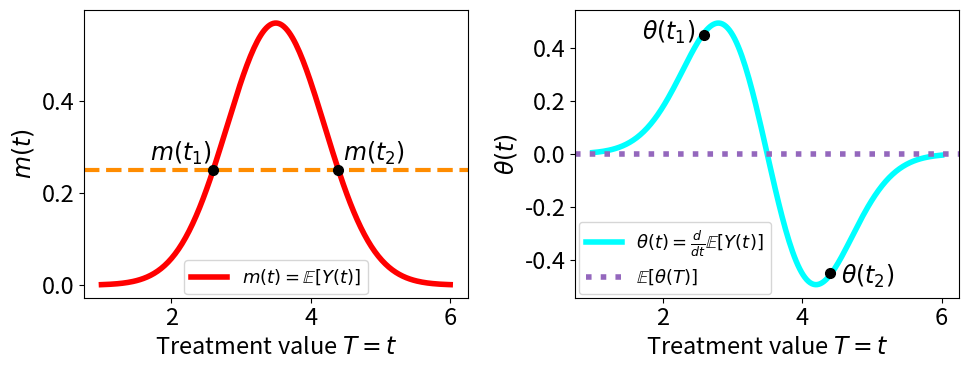

Source code (Python): (Note: this script raises an exception after producing the figure.)
#!/usr/bin/env python3
# -*- coding: utf-8 -*-
"""
@author: Yikun Zhang

Last Editing: April 4, 2025

Description: This script creates the illustrative plot of derivative effect curves
(Figure 1 in the paper).
"""

import numpy as np
import scipy.stats
import matplotlib.pyplot as plt

if __name__ == "__main__":
    t = np.linspace(1, 6, 200)
    m_t = scipy.stats.norm.pdf(t, 3.5, 0.7)

    def m_deriv(x, mu=0, sig=1):
        val1 = (mu - x)/(np.sqrt(2*np.pi)*(sig)**3)
        val2 = np.exp(-(x - mu)**2/(2*sig**2))
        return val1 * val2

    plt.rcParams.update({'font.size': 17})
    plt.figure(figsize=(10,4))
    plt.subplot(121)
    plt.plot(t, m_t, color='red', linewidth=4, label=r'$m(t)=\mathbb{E}[Y(t)]$')
    plt.axhline(y=0.25, linestyle='dashed', color='darkorange', linewidth=3)
    plt.plot([2.6], [0.25], 'o', color='black', markersize=7)
    plt.plot([4.398], [0.25], 'o', color='black', markersize=7) 
    # plt.ylim([0, 0.46])
    # plt.xlim([0, 6])
    plt.text(1.7, 0.27, r"$m(t_1)$")
    plt.text(4.46, 0.27, r"$m(t_2)$")
    plt.legend(loc='lower center', fontsize=13, bbox_to_anchor=(0.5, -0.02))
    plt.xlabel(r'Treatment value $T=t$')
    plt.ylabel(r'$m(t)$')

    plt.subplot(122)
    plt.plot(t, m_deriv(t, 3.5, 0.7), color='cyan', linewidth=4, label=r'$\theta(t)=\frac{d}{dt}\mathbb{E}[Y(t)]$')
    plt.axhline(y=0, linestyle='dotted', color='tab:purple', linewidth=4, label=r'$\mathbb{E}\left[\theta(T)\right]$')
    # plt.axvline(x=2.6, linestyle='dashed', color='grey', linewidth=2)
    # plt.axvline(x=4.398, linestyle='dashed', color='grey', linewidth=2)
    plt.plot([2.6], [0.45], 'o', color='black', markersize=7)
    plt.plot([4.398], [-0.45], 'o', color='black', markersize=7) 
    plt.text(1.7, 0.43, r"$\theta(t_1)$")
    plt.text(4.56, -0.49, r"$\theta(t_2)$")
    plt.legend(loc='lower left', bbox_to_anchor=(-0.015, -0.02), fontsize=13)
    plt.xlabel(r'Treatment value $T=t$')
    plt.ylabel(r'$\theta(t)$')

    plt.tight_layout()
    plt.savefig('./Figures/dr_deriv.pdf')
